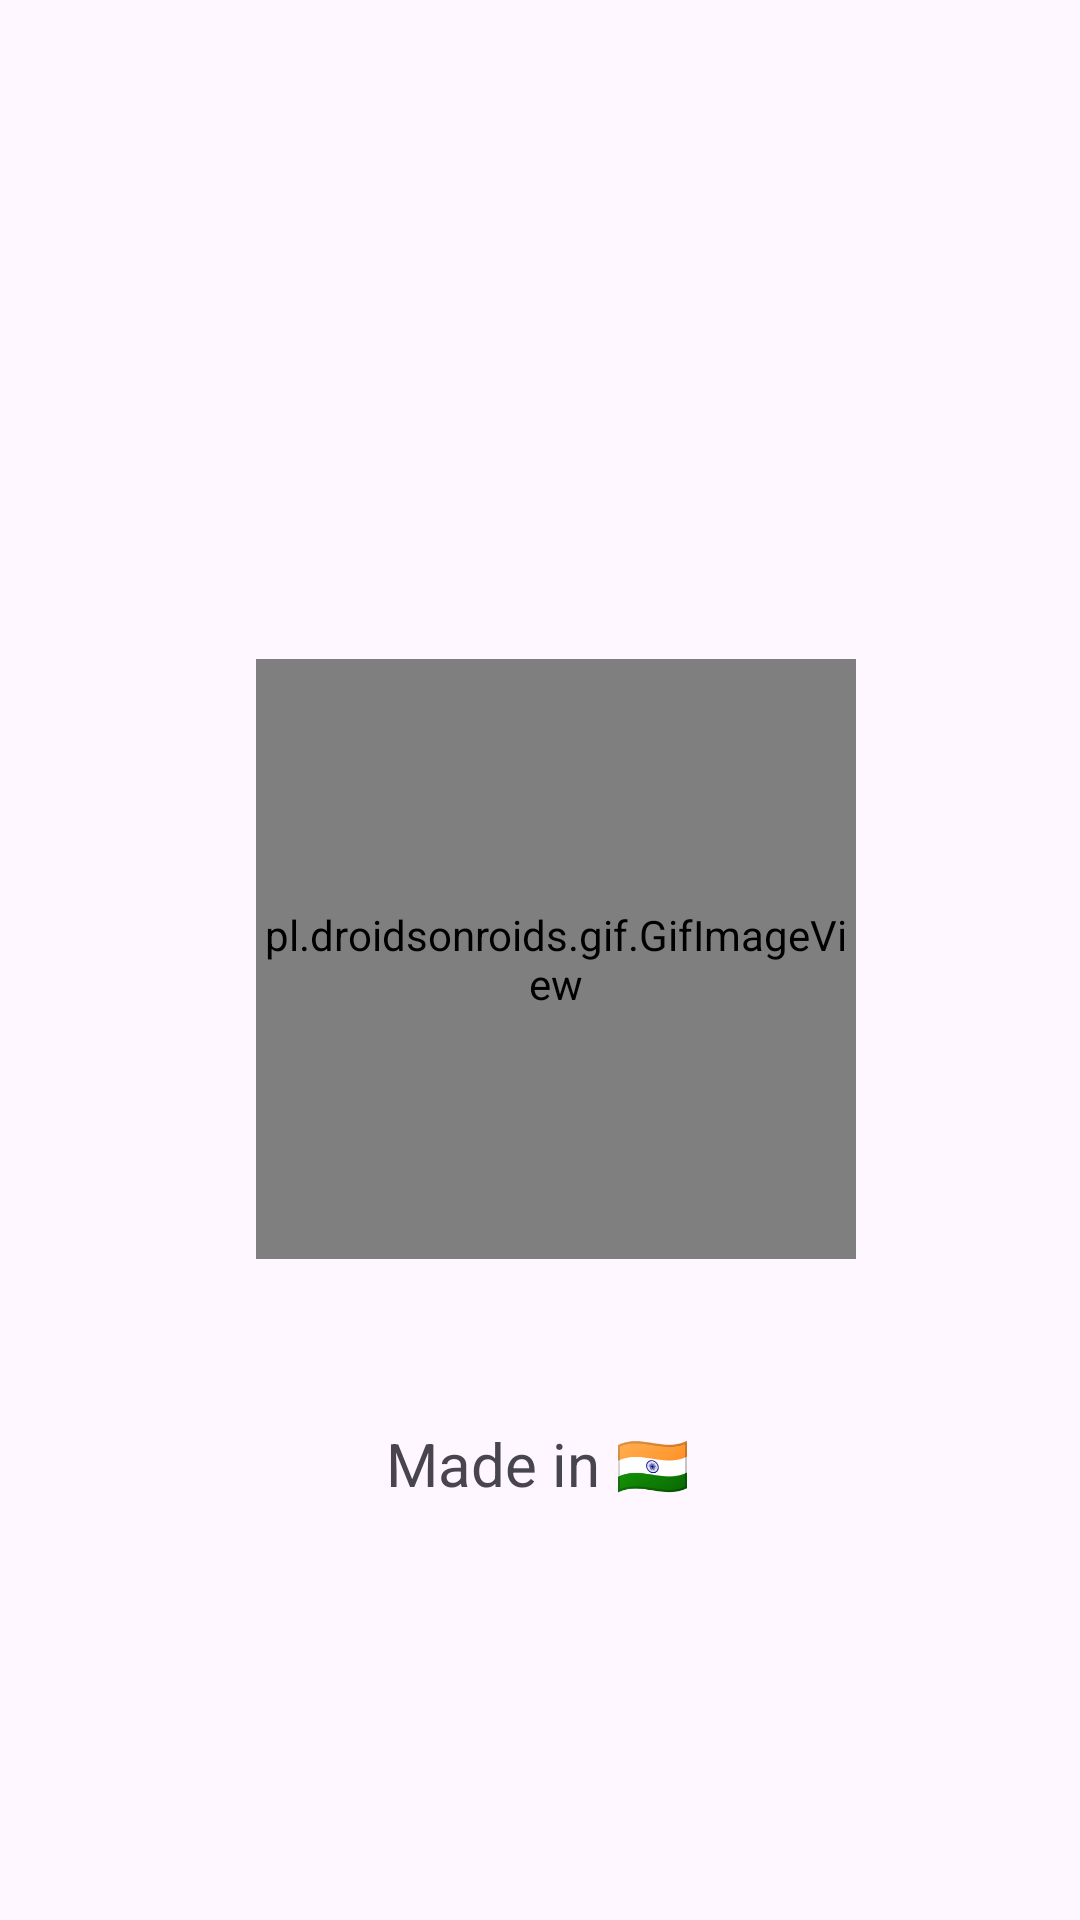

Android layout source for this screen:
<!-- AndroidManifest.xml: application theme Theme.HindiReceipe -->
<!-- res/layout/activity_main.xml -->
<?xml version="1.0" encoding="utf-8"?>
<androidx.constraintlayout.widget.ConstraintLayout xmlns:android="http://schemas.android.com/apk/res/android"
    xmlns:app="http://schemas.android.com/apk/res-auto"
    xmlns:tools="http://schemas.android.com/tools"
    android:layout_width="match_parent"
    android:layout_height="match_parent"
    tools:context=".MainActivity">

    <pl.droidsonroids.gif.GifImageView
        android:id="@+id/gifImageView"
        android:layout_width="200dp"
        android:layout_height="200dp"
        android:layout_marginStart="26dp"
        android:src="@drawable/logo_animation"
        app:layout_constraintBottom_toBottomOf="parent"
        app:layout_constraintEnd_toEndOf="parent"
        app:layout_constraintHorizontal_bias="0.442"
        app:layout_constraintStart_toStartOf="parent"
        app:layout_constraintTop_toTopOf="parent"
        app:layout_constraintVertical_bias="0.499" />

    <TextView
        android:id="@+id/textView"
        android:layout_width="wrap_content"
        android:layout_height="wrap_content"
        android:text="Made in 🇮🇳"
        android:textSize="20sp"
        app:layout_constraintBottom_toBottomOf="parent"
        app:layout_constraintEnd_toEndOf="parent"
        app:layout_constraintHorizontal_bias="0.498"
        app:layout_constraintStart_toStartOf="parent"
        app:layout_constraintTop_toBottomOf="@+id/gifImageView"
        app:layout_constraintVertical_bias="0.283" />


</androidx.constraintlayout.widget.ConstraintLayout>
<!-- resources referenced by this layout -->
<resources>
  <style name="Theme.HindiReceipe" parent="Base.Theme.HindiReceipe" />
  <style name="Base.Theme.HindiReceipe" parent="Theme.Material3.DayNight.NoActionBar">
          
          <item name="colorPrimary">@color/purple_500</item>
      </style>
  <color name="purple_500">#019267</color>
</resources>
